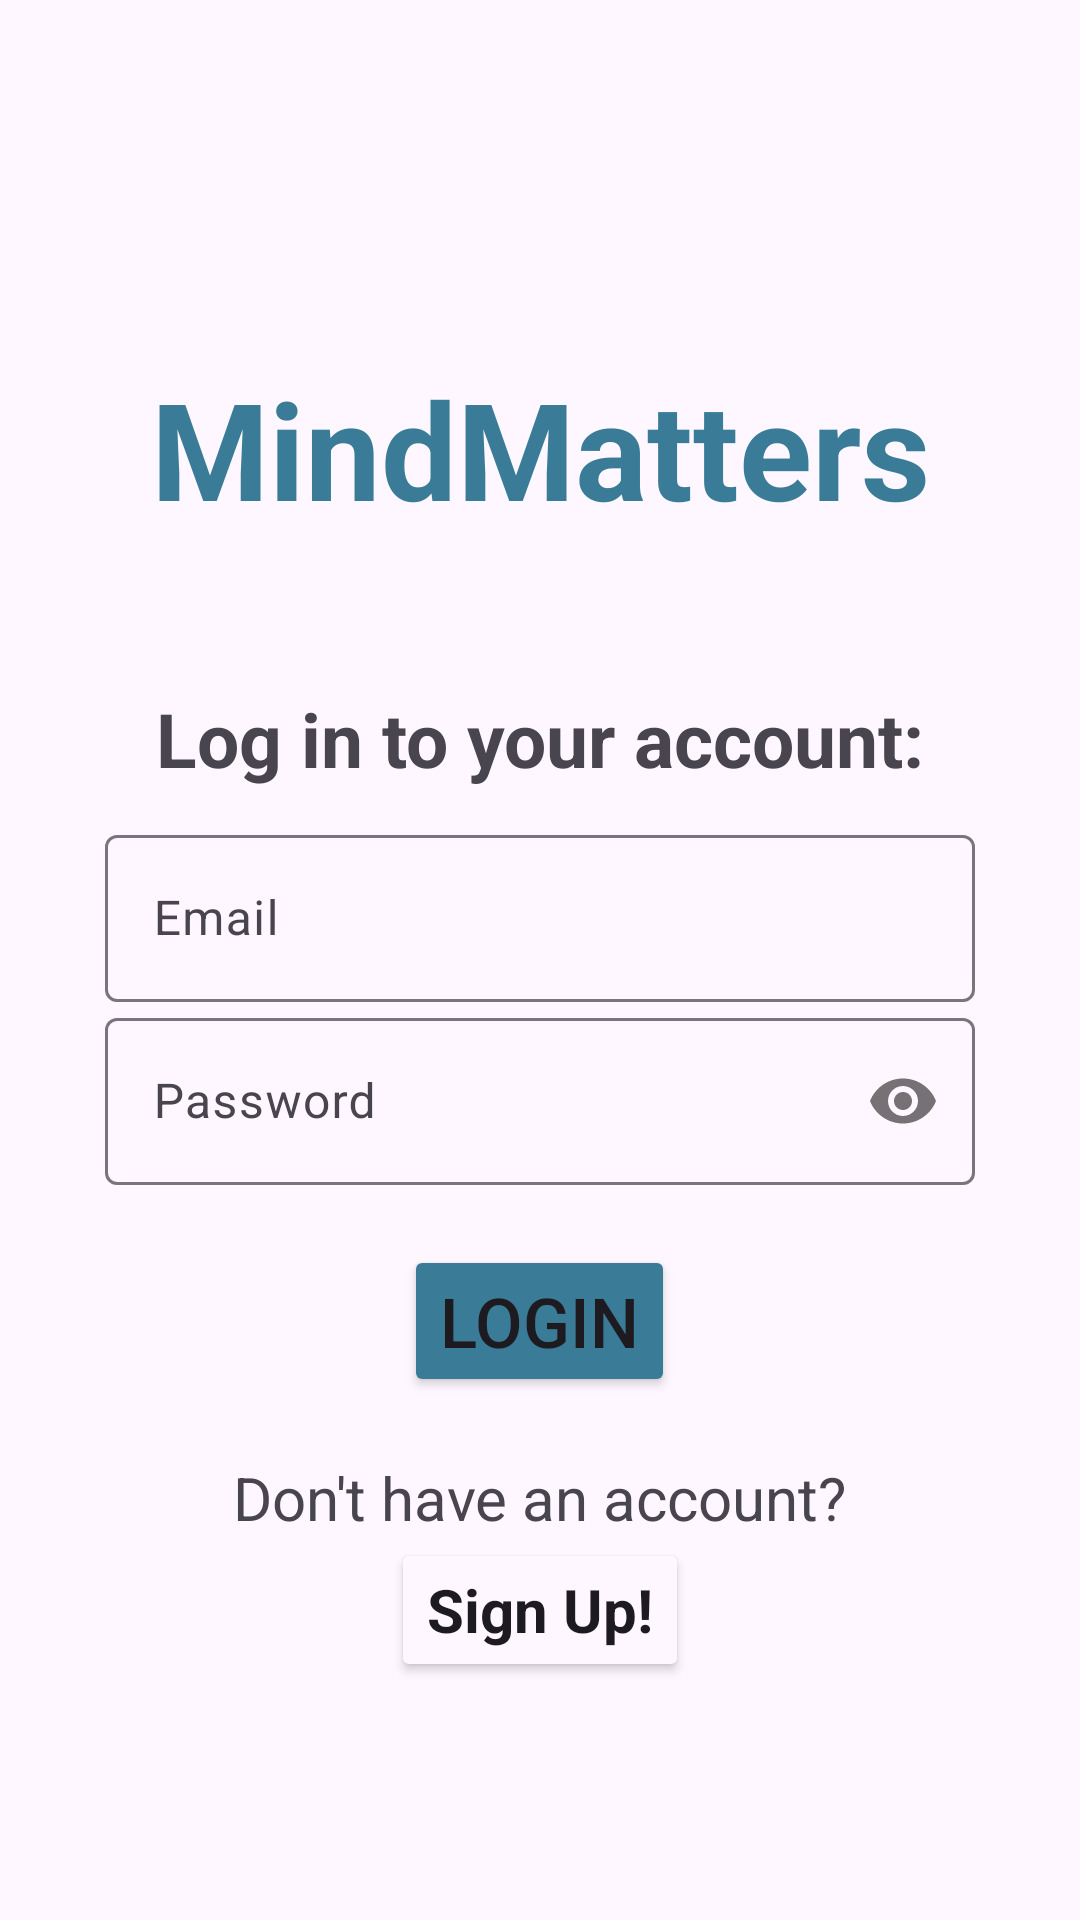

Produce the Android XML layout that renders to this screen, including the resource entries it uses.
<!-- AndroidManifest.xml: application theme Theme.MindMatters -->
<!-- res/layout/activity_login.xml -->
<?xml version="1.0" encoding="utf-8"?>
<LinearLayout xmlns:android="http://schemas.android.com/apk/res/android"
    xmlns:app="http://schemas.android.com/apk/res-auto"
    xmlns:tools="http://schemas.android.com/tools"
    android:id="@+id/main"
    android:layout_width="match_parent"
    android:layout_height="match_parent"
    android:orientation = "vertical"
    android:padding="35dp"
    android:gravity="center"
    tools:context=".activities.LoginActivity">

    <TextView
        android:layout_width="match_parent"
        android:layout_height="wrap_content"
        android:text="@string/mindmatters"
        android:textSize="45sp"
        android:textAlignment="center"
        android:textColor="#3A7C98"
        android:textStyle="bold"
        android:layout_marginTop="40dp"
        android:layout_marginBottom="50dp">
    </TextView>

    <TextView
        android:layout_width="match_parent"
        android:layout_height="wrap_content"
        android:text="Log in to your account:"
        android:textAlignment="center"
        android:textSize="25sp"
        android:textStyle="bold"
        android:layout_marginBottom="10dp">
    </TextView>

    <com.google.android.material.textfield.TextInputLayout
        android:layout_width="match_parent"
        android:layout_height="wrap_content" >
        <com.google.android.material.textfield.TextInputEditText
            android:id="@+id/email"
            android:hint="@string/email"
            android:layout_width="match_parent"
            android:layout_height="wrap_content" >
        </com.google.android.material.textfield.TextInputEditText>
    </com.google.android.material.textfield.TextInputLayout>

    <com.google.android.material.textfield.TextInputLayout
        android:layout_width="match_parent"
        android:layout_height="wrap_content"
        app:passwordToggleEnabled="true"
        android:layout_marginBottom="20dp">
        <com.google.android.material.textfield.TextInputEditText
            android:id="@+id/password"
            android:hint="@string/password"
            android:inputType="textPassword"
            android:layout_width="match_parent"
            android:layout_height="wrap_content">
        </com.google.android.material.textfield.TextInputEditText>
    </com.google.android.material.textfield.TextInputLayout>

    <Button
        android:id="@+id/login_button"
        android:text="Login"
        android:textSize="23sp"
        android:layout_width="wrap_content"
        android:layout_height="wrap_content"
        android:textColor="?attr/colorOnSurface"
        android:backgroundTint="#3A7C98"
        android:layout_marginBottom="20dp">
    </Button>

    <TextView
        android:layout_width="wrap_content"
        android:layout_height="wrap_content"
        android:text="@string/dont_have_an_account"
        android:textSize="20sp"/>

    <Button
        android:id="@+id/switch_to_reg"
        android:layout_width="wrap_content"
        android:layout_height="wrap_content"
        android:text="@string/sign_up"
        android:textSize="20sp"
        android:textStyle="bold"
        android:backgroundTint="?attr/colorSurface"
        android:textColor="?attr/colorOnSurface"
        android:textAppearance="@style/Widget.AppCompat.Spinner.Underlined">
    </Button>

</LinearLayout>
<!-- resources referenced by this layout -->
<resources>
  <string name="dont_have_an_account">Don\'t have an account?</string>
  <string name="email">Email</string>
  <string name="mindmatters">MindMatters</string>
  <string name="password">Password</string>
  <string name="sign_up">Sign Up!</string>
  <style name="Theme.MindMatters" parent="Base.Theme.MindMatters" />
  <style name="Base.Theme.MindMatters" parent="Theme.Material3.DayNight.NoActionBar">
          
          
      </style>
</resources>
